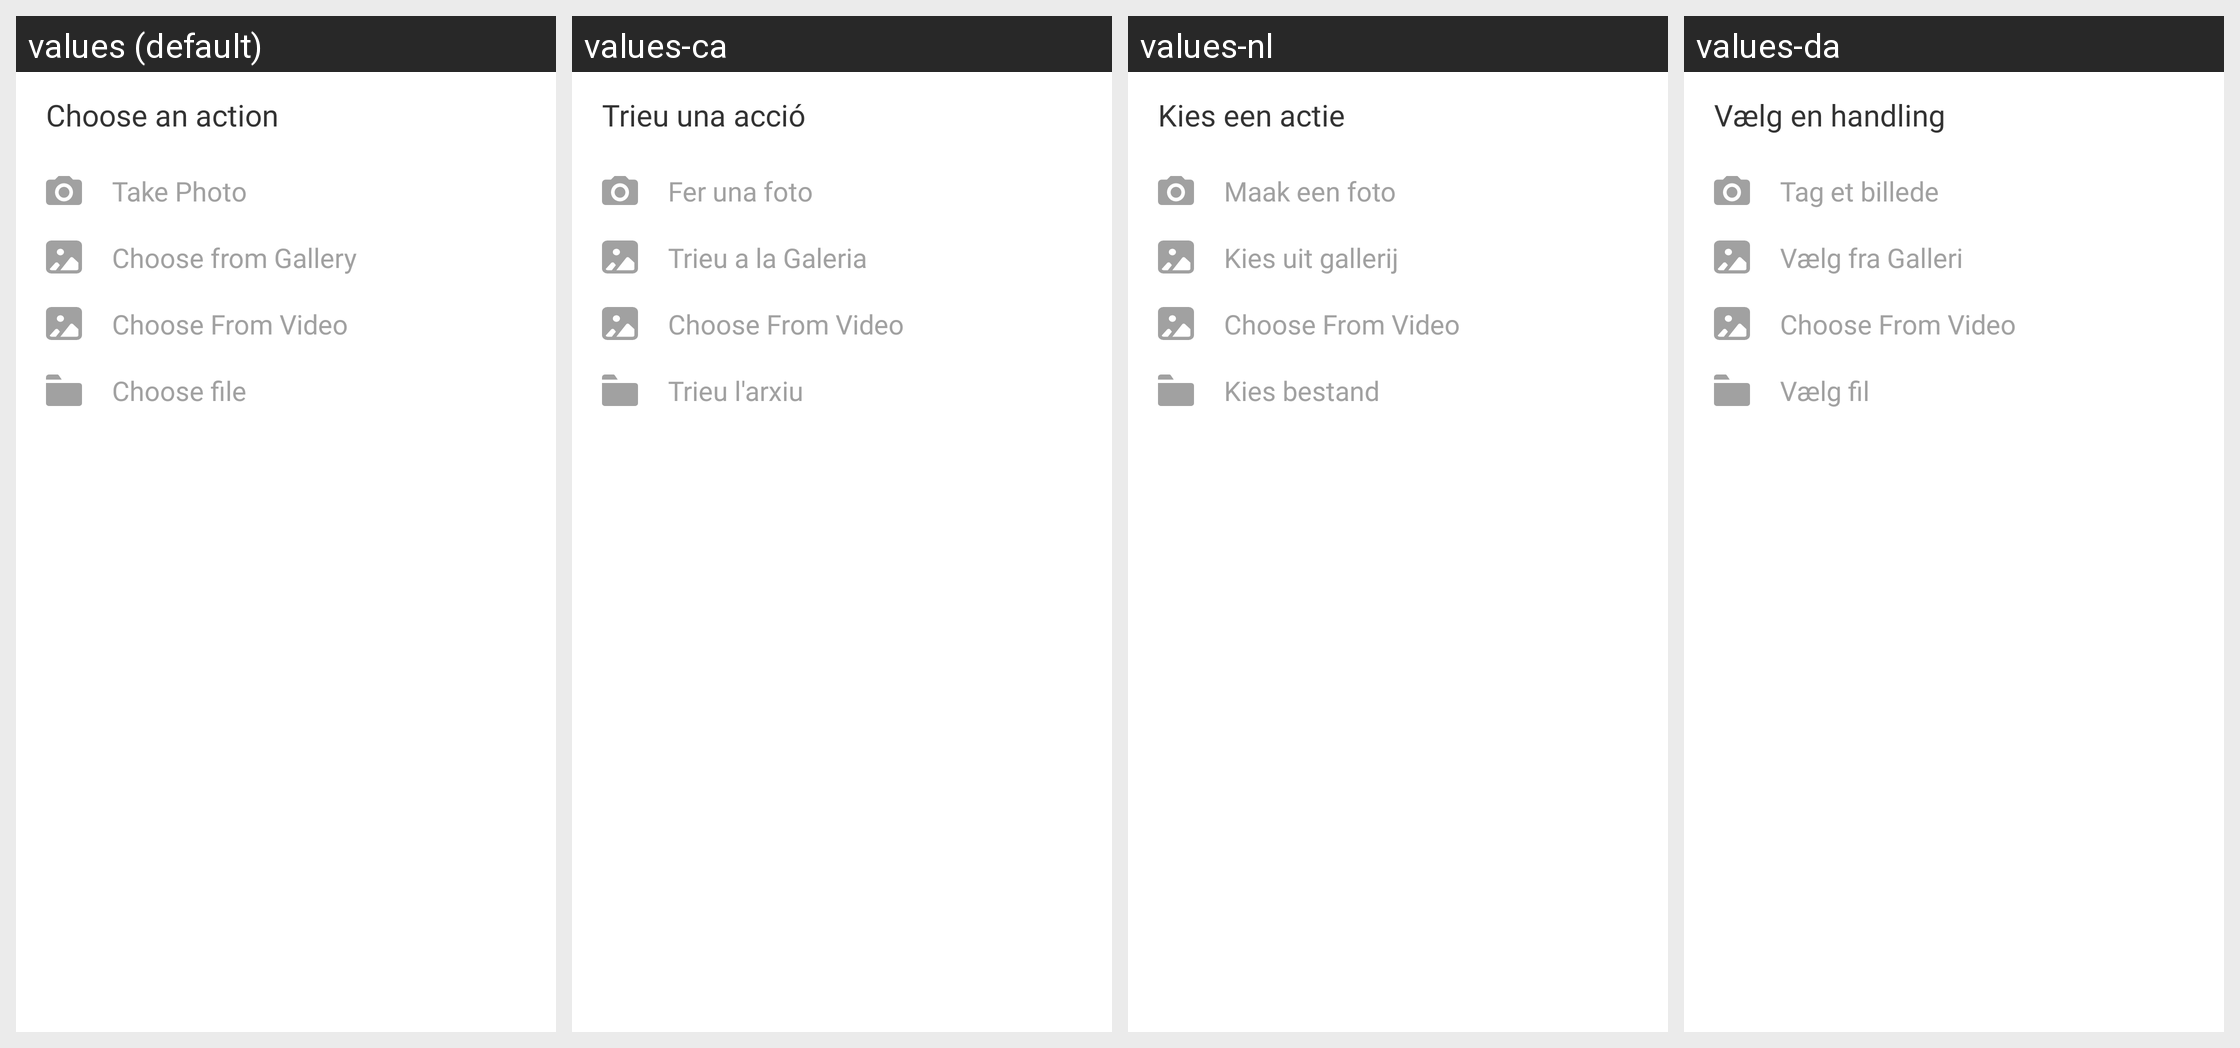

Locale-by-locale string values for the Android screen shown in this grid:
Android screen res/layout/dialog_permission.xml rendered under 4 locales, left to right: values (default), values-ca, values-nl, values-da. Device: Nexus 5 (rendered at 1080×1920; each locale shown at half size, 540×960, under a caption strip naming it); theme Theme.CustomApp.
Other locales in the repository, not shown: values-af, values-af-rZA, values-am, values-ar, values-as, values-az, values-be, values-bg, values-bn, values-bs, values-cs, values-de, values-el, values-en-rCA, values-en-rGB, values-en-rIN, values-en-rXC, values-es, values-es-rUS, values-et, values-eu, values-fa, values-fi, values-fr, values-fr-rCA, values-gl, values-gu, values-hi, values-hr, values-hu, values-hy, values-in, values-is, values-it, values-iw, values-ja, values-ka, values-kk, values-km, values-kn, values-ko, values-ky, values-lo, values-lt, values-lv, values-mk, values-ml, values-mn, values-mr, values-ms, values-my, values-nb, values-ne, values-no, values-or, values-pa, values-pl, values-pt, values-pt-rBR, values-pt-rPT, values-ro, values-ru, values-si, values-sk, values-sl, values-sq, values-sr, values-sv, values-sw, values-ta, values-te, values-th, values-tl, values-tr, values-uk, values-ur, values-uz, values-vi, values-zh-rCN, values-zh-rHK, values-zh-rTW, values-zu.
Strings drawn on this screen, with the default value and each locale's value (text and hints the layout hard-codes, and strings that could not be matched under every locale, appear in the picture but are not listed):

web_choose_action
  values: Choose an action
  values-ca: Trieu una acció
  values-nl: Kies een actie
  values-da: Vælg en handling

web_take_photo
  values: Take Photo
  values-ca: Fer una foto
  values-nl: Maak een foto
  values-da: Tag et billede

web_chose_gallery
  values: Choose from Gallery
  values-ca: Trieu a la Galeria
  values-nl: Kies uit gallerij
  values-da: Vælg fra Galleri

web_choose_file
  values: Choose file
  values-ca: Trieu l'arxiu
  values-nl: Kies bestand
  values-da: Vælg fil
